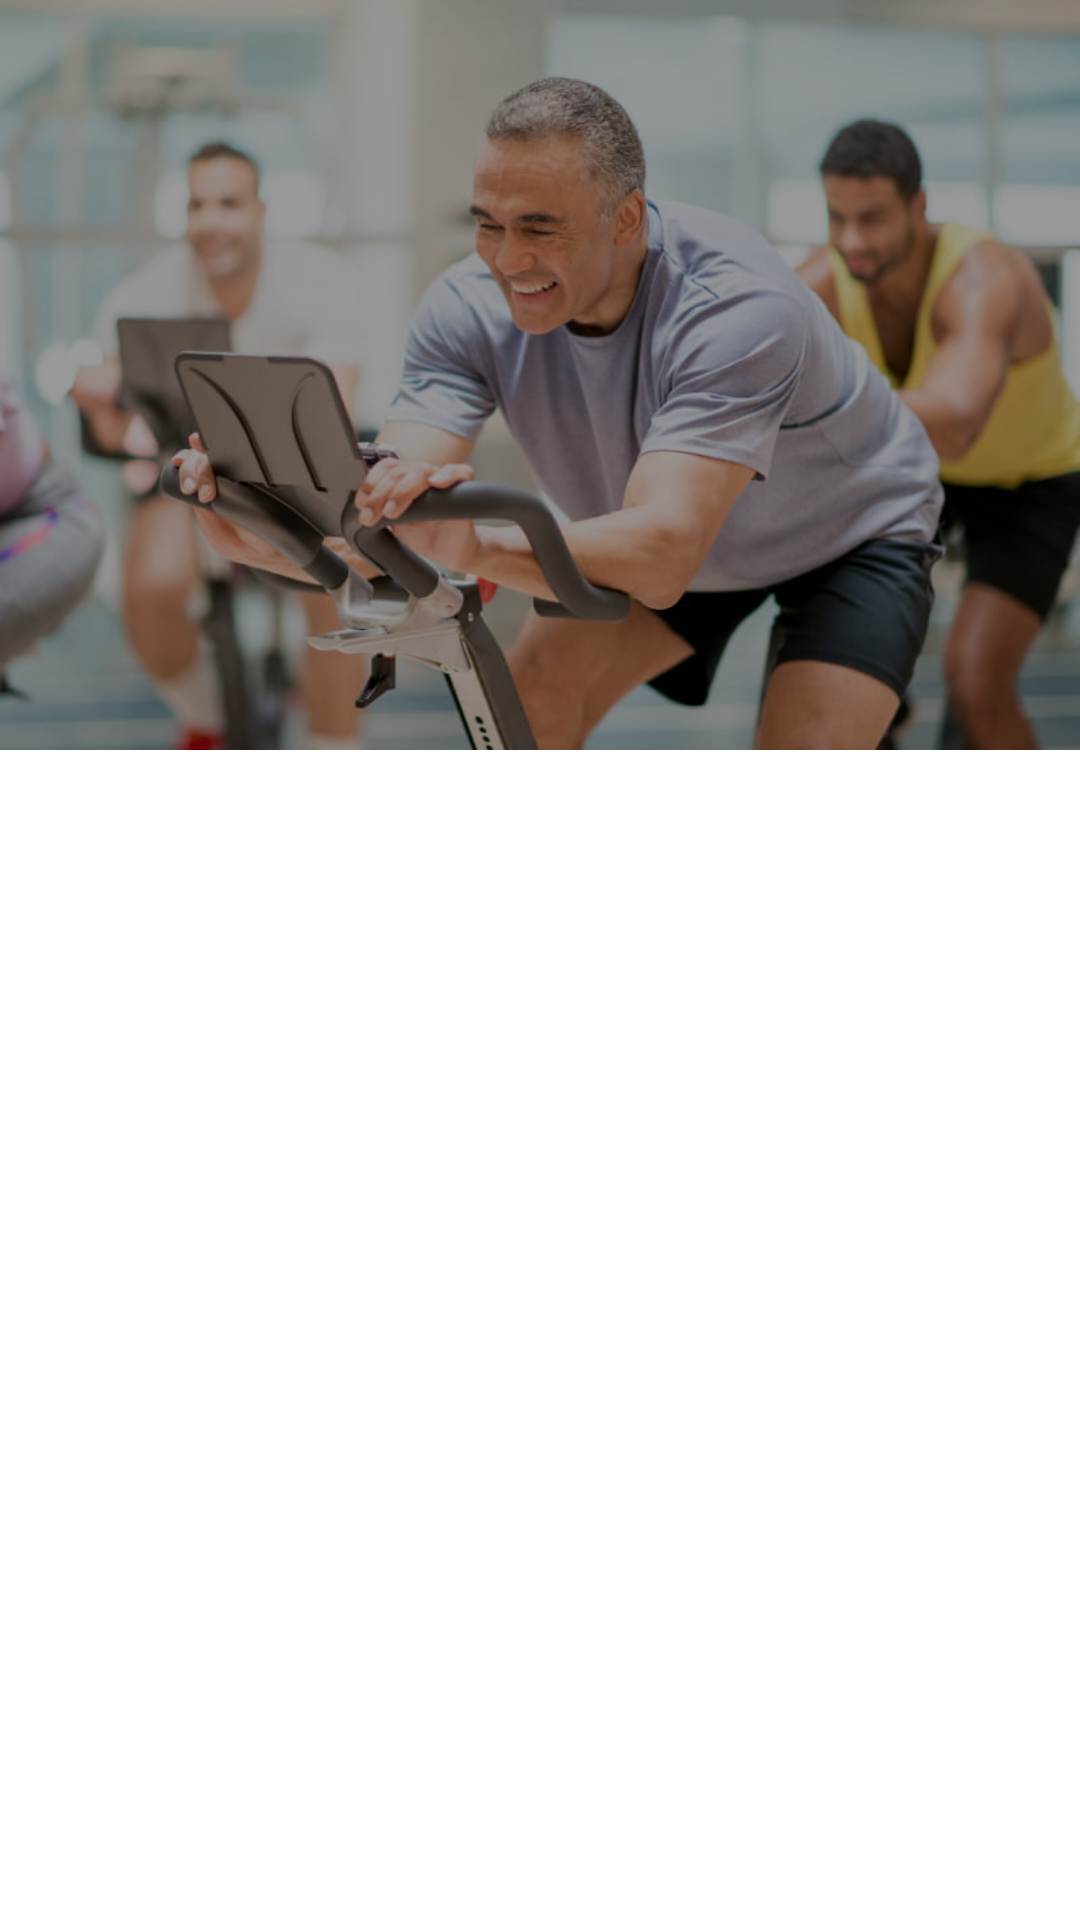

Layout XML and referenced resources for this Android screen:
<!-- AndroidManifest.xml: application theme Theme.Sportiva -->
<!-- res/layout/drawer_header_layout.xml -->
<?xml version="1.0" encoding="utf-8"?>
<FrameLayout xmlns:android="http://schemas.android.com/apk/res/android"
    xmlns:tools="http://schemas.android.com/tools"
    android:orientation="vertical"
    android:layout_width="match_parent"
    android:layout_height="wrap_content">

    <com.google.android.material.imageview.ShapeableImageView
        android:layout_width="match_parent"
        android:layout_height="250dp"
        android:src="@drawable/example_image"
        android:scaleType="centerCrop"
        />

    <View
        android:layout_width="match_parent"
        android:layout_height="250dp"
        android:background="@color/transparentBlack"

        />

    <TextView
        android:layout_width="wrap_content"
        android:layout_height="wrap_content"
        tools:text="Jose Luis Rodriguez Zapatero"
        android:textColor="@color/white"
        android:textSize="25sp"
        android:textStyle="bold"
        android:layout_margin="10dp"
        android:layout_gravity="bottom"
        />

</FrameLayout>
<!-- resources referenced by this layout -->
<resources>
  <color name="transparentBlack">#66000000</color>
  <color name="white">#F4F4F8</color>
  <!-- drawable example_image: jpg bitmap (drawable-v24, 56001 bytes) -->
  <style name="Theme.Sportiva" parent="Theme.MaterialComponents.DayNight.NoActionBar">
          
          <item name="colorPrimary">@color/colorPrimary</item>
          <item name="colorPrimaryVariant">@color/colorPrimaryDark</item>
          <item name="colorOnPrimary">@color/white</item>
          
          <item name="colorSecondary">@color/teal_200</item>
          <item name="colorSecondaryVariant">@color/teal_700</item>
          <item name="colorOnSecondary">@color/black</item>
          
          <item name="android:statusBarColor">?attr/colorPrimary</item>
          
      </style>
  <color name="colorPrimary">@color/red_sportiva</color>
  <color name="teal_200">#FF03DAC5</color>
  <color name="teal_700">#FF018786</color>
  <color name="black">#FF000000</color>
  <color name="red_sportiva">#D65656</color>
  <!-- not gathered from this repository: default colours our renderer supplied (Android Studio template values) -->
  <color name="colorPrimaryDark">#FF3700B3</color>
</resources>
